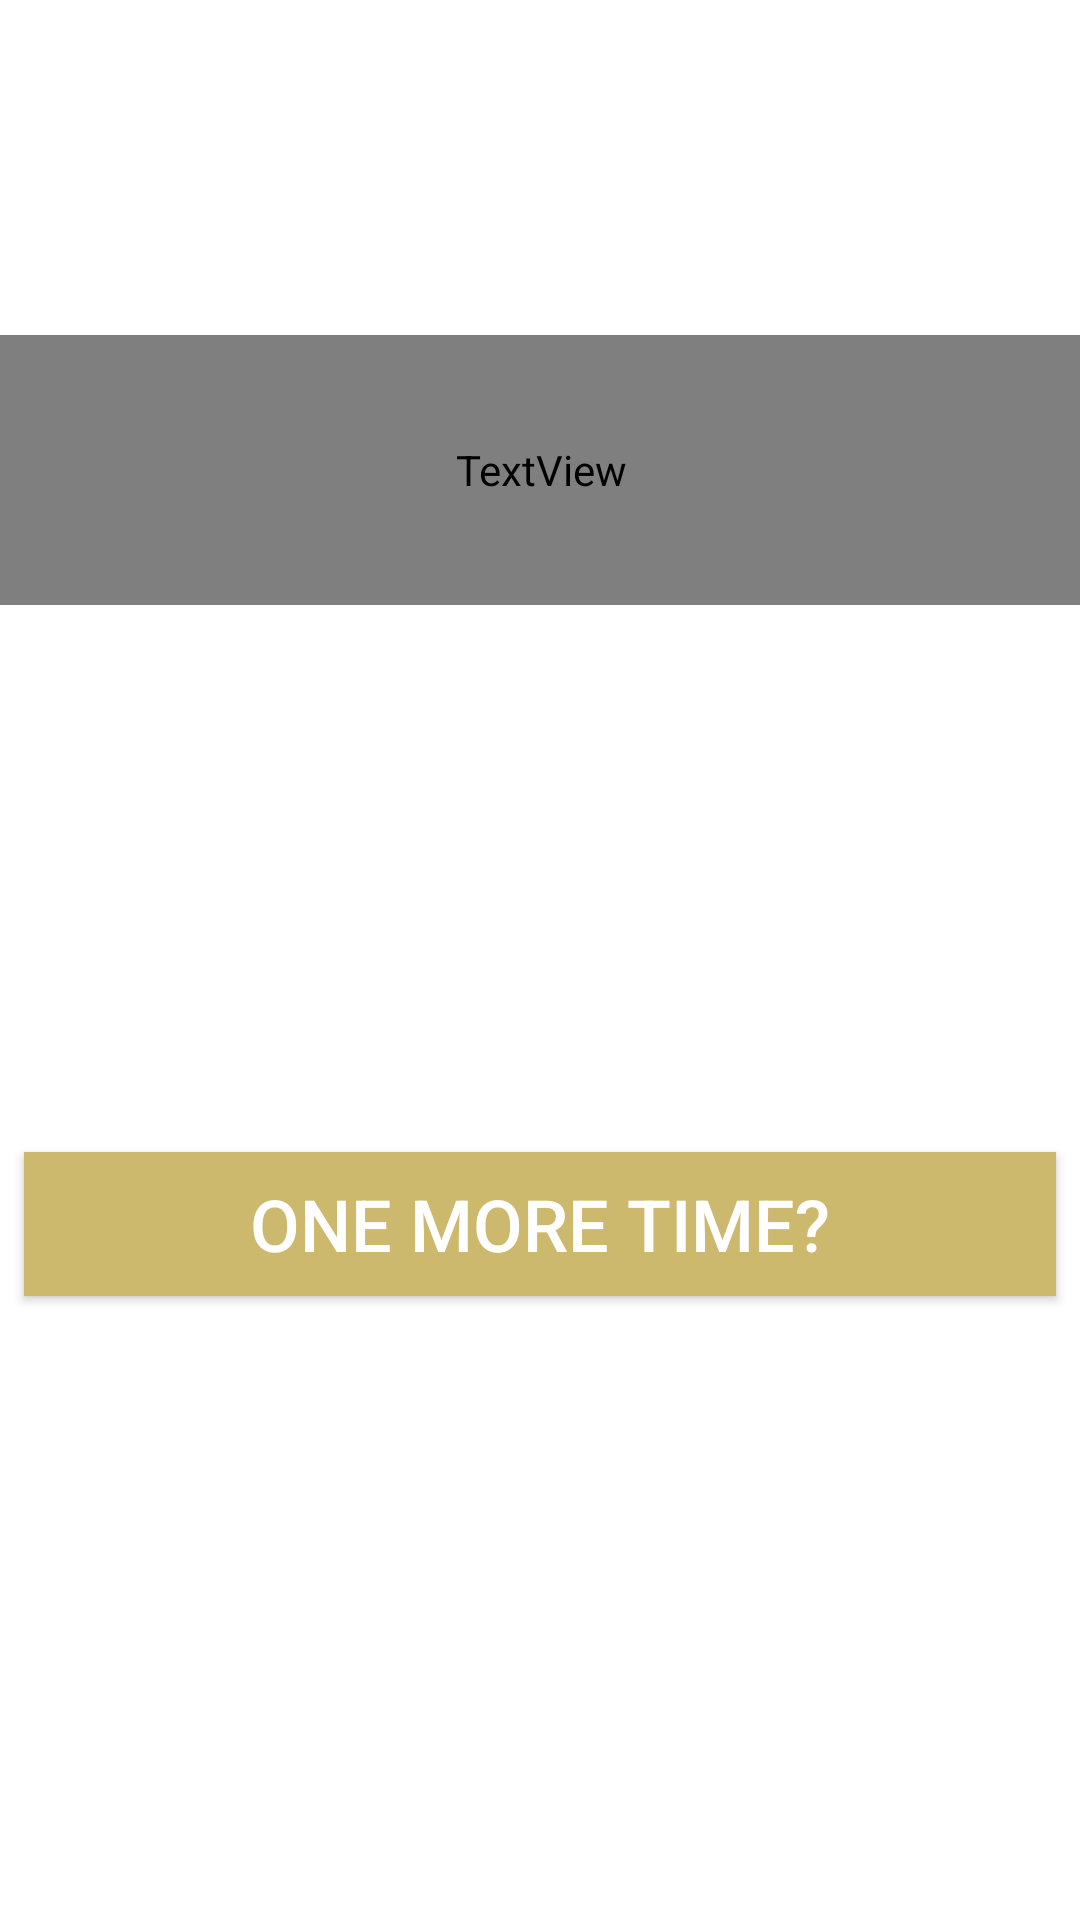

Produce the Android XML layout that renders to this screen, including the resource entries it uses.
<!-- AndroidManifest.xml: application theme Theme.MarkerSelection -->
<!-- res/layout/fragment_lose.xml -->
<?xml version="1.0" encoding="utf-8"?>
<layout xmlns:android="http://schemas.android.com/apk/res/android"
    xmlns:app="http://schemas.android.com/apk/res-auto"
    xmlns:tools="http://schemas.android.com/tools"
    tools:context=".LoseFragment">

    <androidx.constraintlayout.widget.ConstraintLayout
        android:id="@+id/loseLayout"
        android:layout_width="match_parent"
        android:layout_height="match_parent">

        <ImageView
            android:id="@+id/screensaverImageView"
            android:layout_width="0dp"
            android:layout_height="wrap_content"
            android:layout_marginBottom="64dp"
            android:src="@drawable/ic_screensaver"
            app:layout_constraintBottom_toTopOf="@+id/guideline"
            app:layout_constraintEnd_toEndOf="parent"
            app:layout_constraintStart_toStartOf="parent" />

        <androidx.constraintlayout.widget.Guideline
            android:id="@+id/guideline"
            android:layout_width="wrap_content"
            android:layout_height="wrap_content"
            android:orientation="horizontal"
            app:layout_constraintGuide_begin="430dp" />

        <TextView
            android:id="@+id/bustedTextView"
            android:layout_width="395dp"
            android:layout_height="90dp"
            android:fontFamily="@font/archivo_black"
            android:text="BUSTED"
            android:textAlignment="center"
            android:textColor="@color/white"
            android:textSize="48sp"
            android:textStyle="bold"
            app:layout_constraintBottom_toBottomOf="@+id/screensaverImageView"
            app:layout_constraintEnd_toEndOf="parent"
            app:layout_constraintStart_toStartOf="parent"
            app:layout_constraintTop_toTopOf="parent"
            app:layout_constraintVertical_bias="0.405" />

        <Button
            android:id="@+id/oneMoreButton"
            android:layout_width="0dp"
            android:layout_height="wrap_content"
            android:layout_marginStart="8dp"
            android:layout_marginEnd="8dp"
            android:layout_marginBottom="208dp"
            android:background="@color/purple_700"
            android:text="One more time?"
            android:textColor="@color/white"
            android:textSize="24sp"
            app:layout_constraintBottom_toBottomOf="parent"
            app:layout_constraintEnd_toEndOf="parent"
            app:layout_constraintHorizontal_bias="0.0"
            app:layout_constraintStart_toStartOf="parent"/>
    </androidx.constraintlayout.widget.ConstraintLayout>

</layout>
<!-- resources referenced by this layout -->
<resources>
  <color name="purple_700">#CDB96E</color>
  <color name="white">#FFFFFFFF</color>
  <style name="Theme.MarkerSelection" parent="Theme.MaterialComponents.DayNight.DarkActionBar">
          
          <item name="colorPrimary">@color/purple_500</item>
          <item name="colorPrimaryVariant">@color/purple_700</item>
          <item name="colorOnPrimary">@color/white</item>
          
          <item name="colorSecondary">@color/teal_200</item>
          <item name="colorSecondaryVariant">@color/teal_700</item>
          <item name="colorOnSecondary">@color/black</item>
          
          <item name="android:statusBarColor" tools:targetApi="l">?attr/colorPrimaryVariant</item>
          
      </style>
  <color name="purple_500">#CDB96E</color>
  <color name="teal_200">#FF03DAC5</color>
  <color name="teal_700">#FF018786</color>
  <color name="black">#FF000000</color>
</resources>
